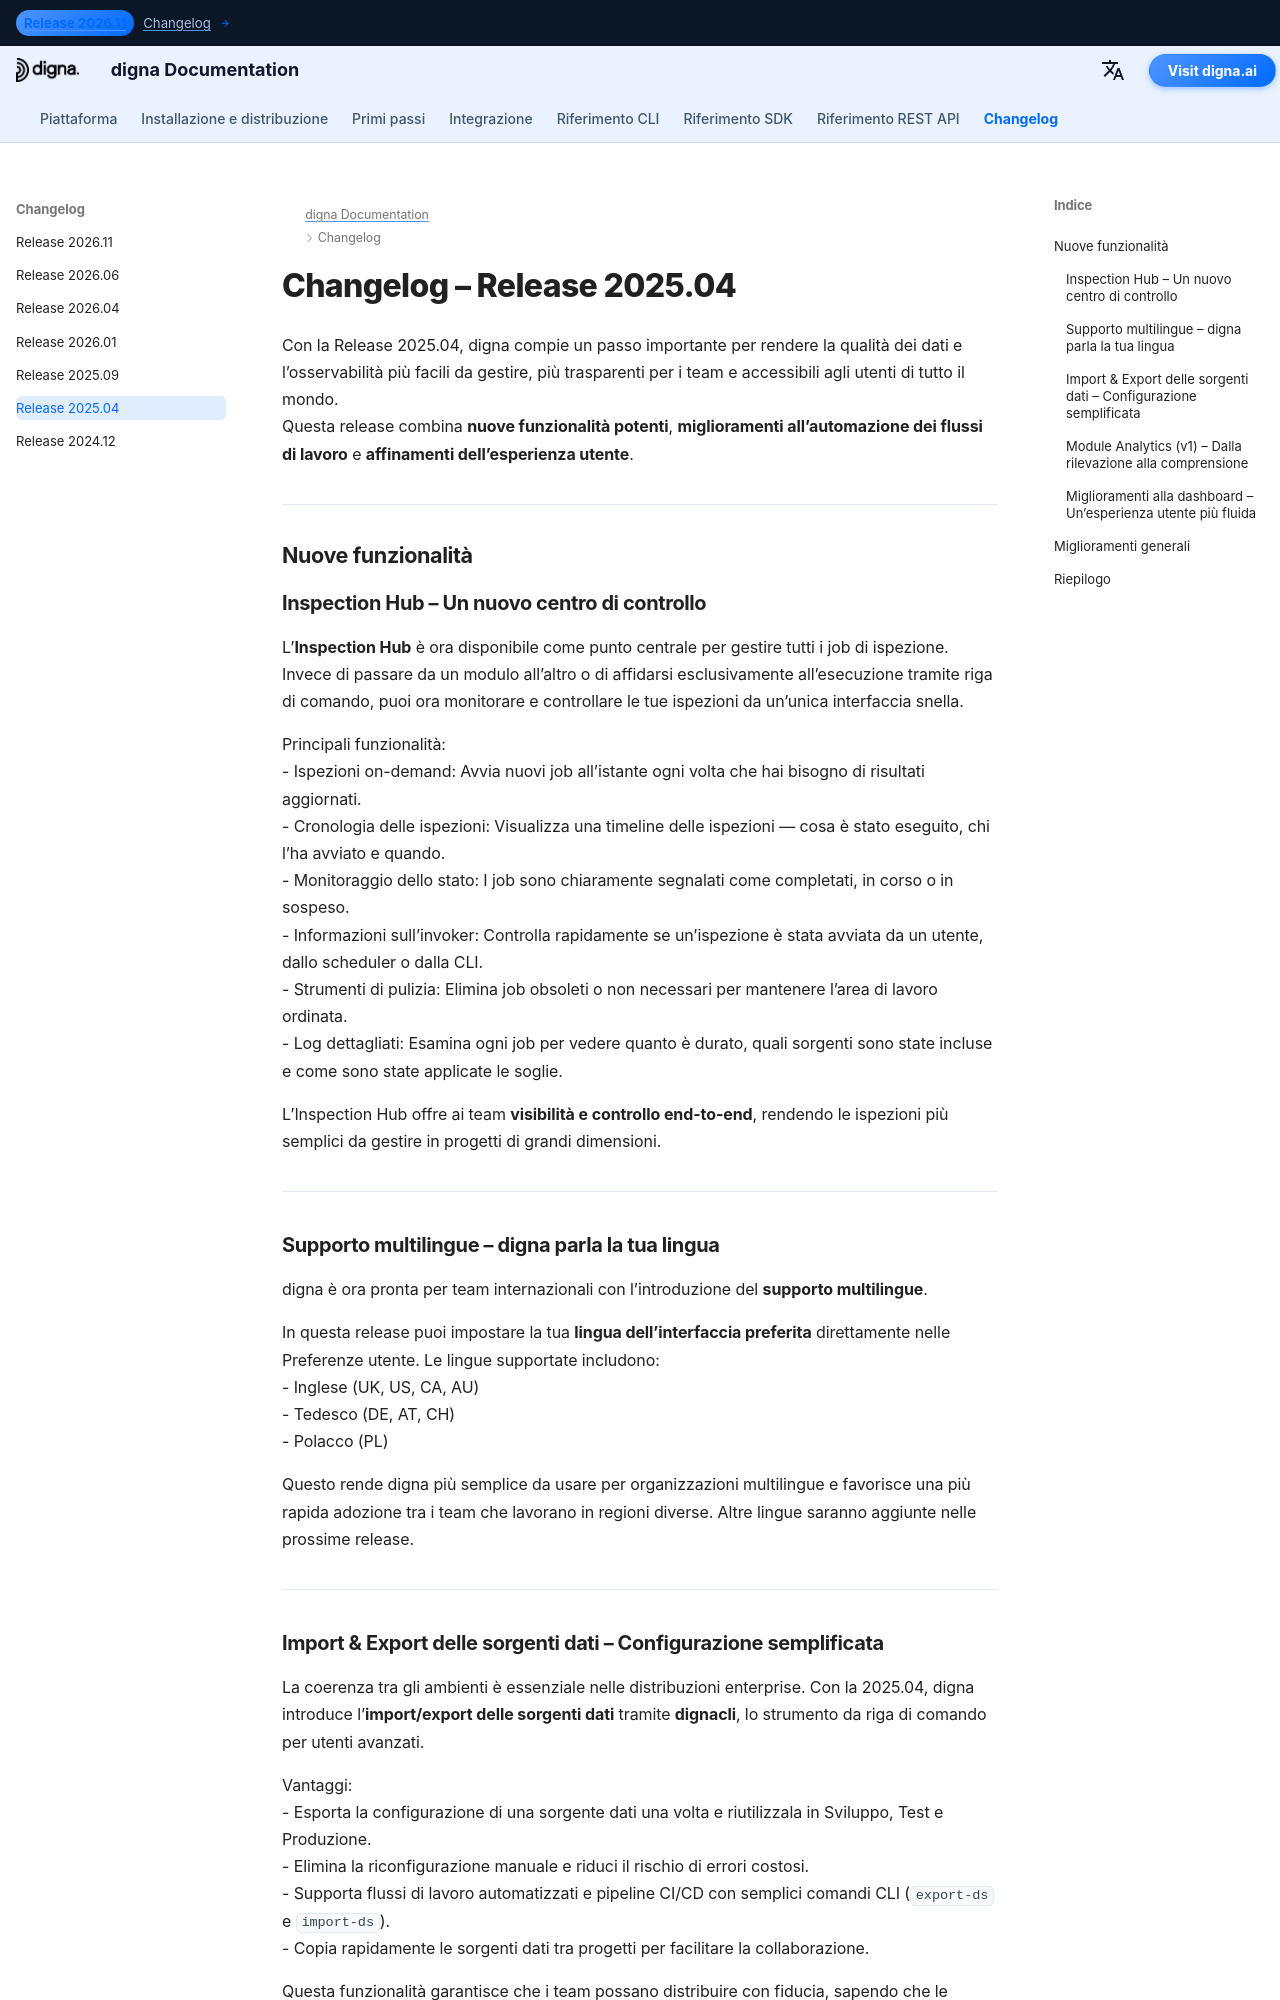

repository: dignaai/digna-docs · page: it/changelog/Release_202504/index.html · generator: mkdocs

---
title: digna Release 2025.04 | Inspection Hub, Multi-language, Module Analytics
description: Scopri le novità di digna Release 2025.04. Questa versione introduce l’Inspection Hub, il supporto multilingue (inglese, tedesco, polacco), l’import/export delle sorgenti dati tramite dignacli, la prima release di Module Analytics e un’esperienza di dashboard migliorata.
keywords: digna Release 2025.04, changelog digna, digna inspection hub, supporto multilingue digna, Module Analytics digna, import export digna, digna CLI, note di rilascio, data observability, monitoraggio qualità dati
image: /assets/logo_square.png
---

# Changelog – Release 2025.04

Con la Release 2025.04, digna compie un passo importante per rendere la qualità dei dati e l’osservabilità più facili da gestire, più trasparenti per i team e accessibili agli utenti di tutto il mondo.  
Questa release combina **nuove funzionalità potenti**, **miglioramenti all’automazione dei flussi di lavoro** e **affinamenti dell’esperienza utente**.  

---

## Nuove funzionalità

### Inspection Hub – Un nuovo centro di controllo
L’**Inspection Hub** è ora disponibile come punto centrale per gestire tutti i job di ispezione. Invece di passare da un modulo all’altro o di affidarsi esclusivamente all’esecuzione tramite riga di comando, puoi ora monitorare e controllare le tue ispezioni da un’unica interfaccia snella.  

Principali funzionalità:  
- Ispezioni on-demand: Avvia nuovi job all’istante ogni volta che hai bisogno di risultati aggiornati.  
- Cronologia delle ispezioni: Visualizza una timeline delle ispezioni — cosa è stato eseguito, chi l’ha avviato e quando.  
- Monitoraggio dello stato: I job sono chiaramente segnalati come completati, in corso o in sospeso.  
- Informazioni sull’invoker: Controlla rapidamente se un’ispezione è stata avviata da un utente, dallo scheduler o dalla CLI.  
- Strumenti di pulizia: Elimina job obsoleti o non necessari per mantenere l’area di lavoro ordinata.  
- Log dettagliati: Esamina ogni job per vedere quanto è durato, quali sorgenti sono state incluse e come sono state applicate le soglie.  

L’Inspection Hub offre ai team **visibilità e controllo end-to-end**, rendendo le ispezioni più semplici da gestire in progetti di grandi dimensioni.  

---

### Supporto multilingue – digna parla la tua lingua
digna è ora pronta per team internazionali con l’introduzione del **supporto multilingue**.  

In questa release puoi impostare la tua **lingua dell’interfaccia preferita** direttamente nelle Preferenze utente. Le lingue supportate includono:  
- Inglese (UK, US, CA, AU)  
- Tedesco (DE, AT, CH)  
- Polacco (PL)  

Questo rende digna più semplice da usare per organizzazioni multilingue e favorisce una più rapida adozione tra i team che lavorano in regioni diverse. Altre lingue saranno aggiunte nelle prossime release.  

---
